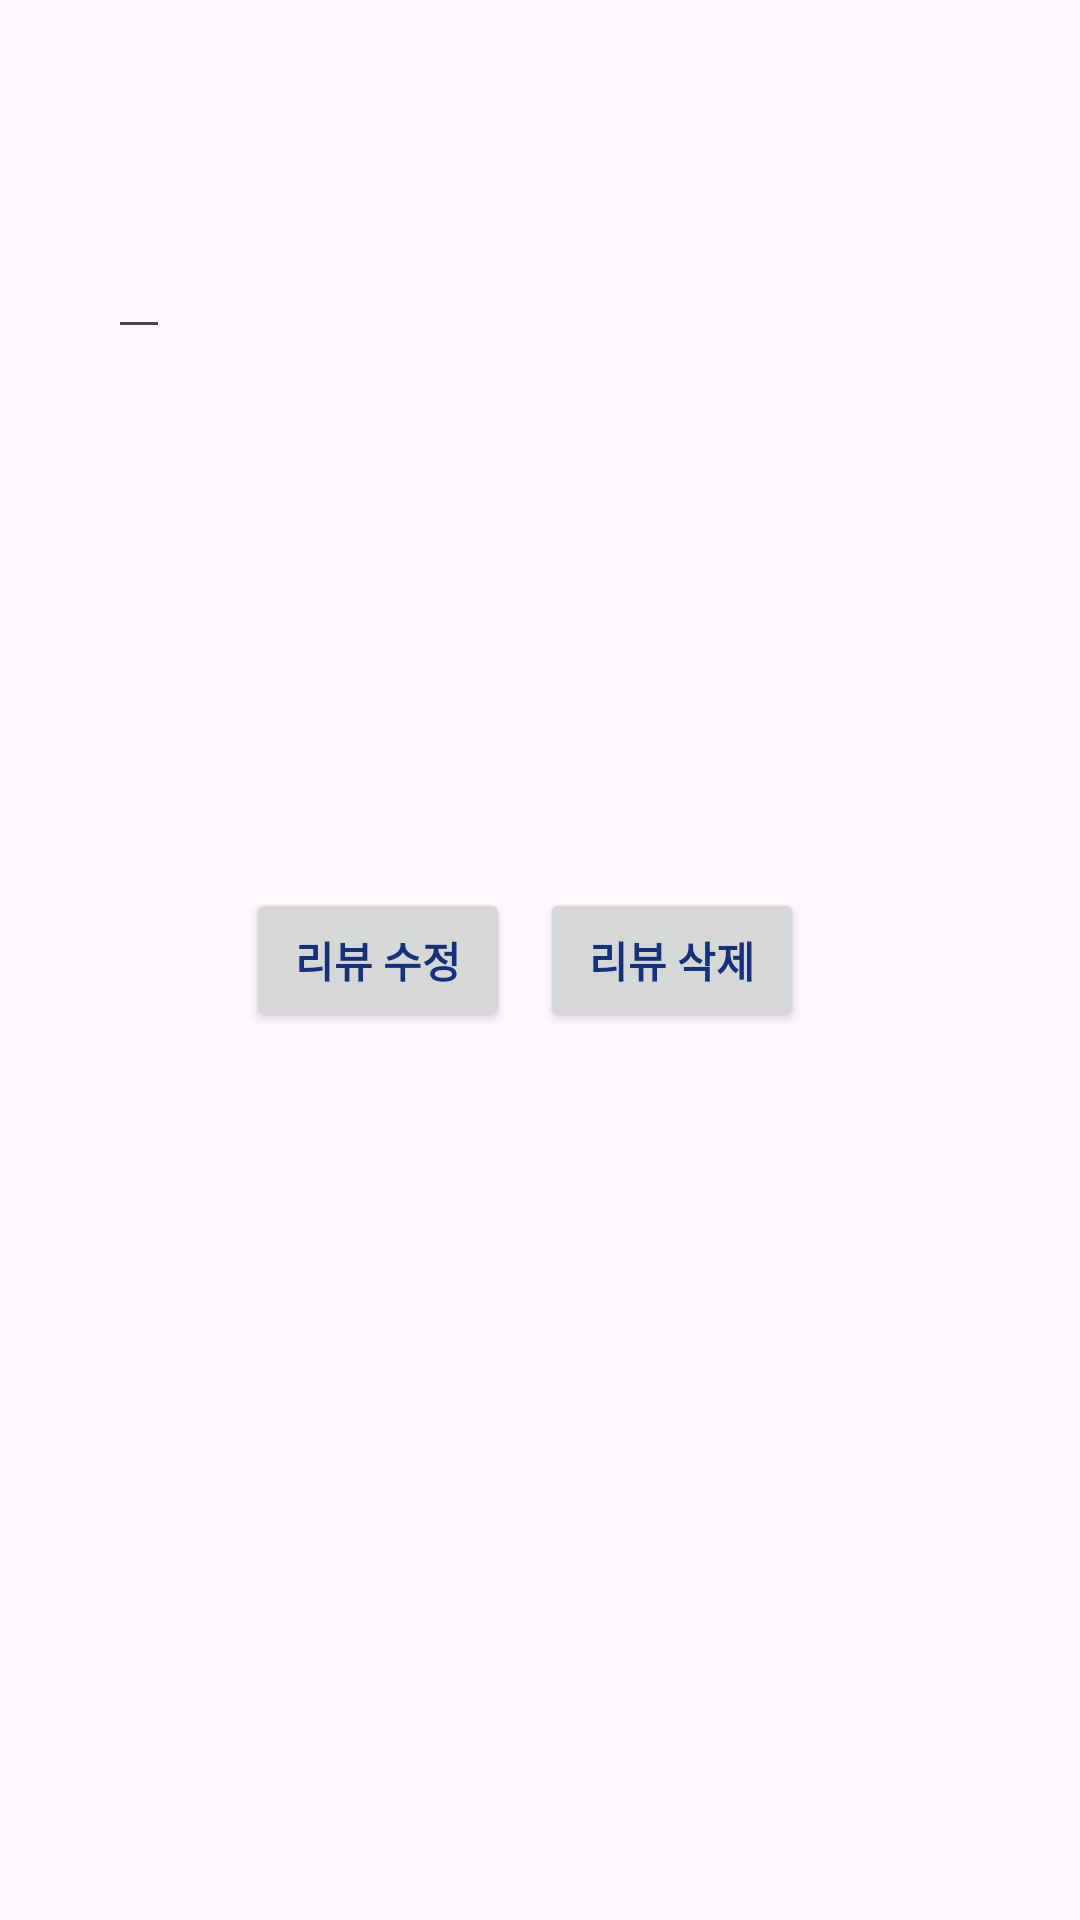

This screen was rendered from an Android layout file. Write that file and the resources it references.
<!-- AndroidManifest.xml: application theme Theme.Frontend -->
<!-- res/layout/activity_mod_review.xml -->
<?xml version="1.0" encoding="utf-8"?>
<androidx.drawerlayout.widget.DrawerLayout
    xmlns:android="http://schemas.android.com/apk/res/android"
    xmlns:app="http://schemas.android.com/apk/res-auto"
    xmlns:tools="http://schemas.android.com/tools"
    android:layout_width="match_parent"
    android:layout_height="match_parent"
    tools:context=".restaurant.ModReviewActivity">
    <LinearLayout
        android:layout_width="wrap_content"
        android:layout_height="match_parent"
        android:orientation="horizontal"
        android:padding="16dp">
        <LinearLayout
            android:layout_width="wrap_content"
            android:layout_height="wrap_content"
            android:orientation="vertical">
            <TextView
                android:id="@+id/id"
                android:layout_width="wrap_content"
                android:layout_height="wrap_content"
                android:visibility="gone"/>
            <TextView
                android:id="@+id/uid"
                android:layout_width="wrap_content"
                android:layout_height="wrap_content"
                android:visibility="gone"/>
            <TextView
                android:id="@+id/rid"
                android:layout_width="wrap_content"
                android:layout_height="wrap_content"
                android:visibility="gone"/>
            <TextView
                android:id="@+id/modnickname"
                android:layout_width="wrap_content"
                android:layout_height="wrap_content"
                android:textStyle="bold"
                android:textColor="@color/blue"
                android:layout_marginBottom="3dp"/>


            <ImageView
                android:id="@+id/modavatarView"
                android:layout_width="wrap_content"
                android:layout_height="wrap_content"/>
        </LinearLayout>

        <LinearLayout
            android:layout_width="match_parent"
            android:layout_height="wrap_content"
            android:layout_marginLeft="20dp"
            android:orientation="vertical">
            <TextView
                android:id="@+id/moddate"
                android:layout_width="wrap_content"
                android:layout_height="wrap_content"
                android:layout_gravity="right"
                android:layout_marginBottom="10dp"
                />
            <ImageView
                android:id="@+id/modstarimg1"
                android:layout_width="100dp"
                android:layout_height="20dp"
                android:layout_gravity="right"
                android:layout_marginBottom="10dp"
                />

            <EditText
                android:id="@+id/modcontent"
                android:layout_width="wrap_content"
                android:layout_height="wrap_content"
                />
        </LinearLayout>
    </LinearLayout>
    <LinearLayout
        android:layout_width="wrap_content"
        android:layout_height="wrap_content"
        android:orientation="horizontal"
        android:gravity="center_horizontal|center_vertical">
        <Button
            android:id="@+id/reviewmod"
            android:layout_width="wrap_content"
            android:layout_height="wrap_content"
            android:layout_marginRight="10dp"
            android:textColor="@color/setting2"
            android:textStyle="bold"
            android:text="리뷰 수정"/>
        <Button
            android:id="@+id/reviewdel"
            android:layout_width="wrap_content"
            android:layout_height="wrap_content"
            android:layout_marginRight="10dp"
            android:textColor="@color/setting2"
            android:textStyle="bold"
            android:text="리뷰 삭제" />
    </LinearLayout>
    </androidx.drawerlayout.widget.DrawerLayout>
<!-- resources referenced by this layout -->
<resources>
  <color name="blue">#0539BC</color>
  <color name="setting2">#16307A</color>
  <style name="Theme.Frontend" parent="Base.Theme.Frontend" />
  <style name="Base.Theme.Frontend" parent="Theme.Material3.DayNight.NoActionBar">
          <item name="colorPrimary">@color/setting</item>
          
          
      </style>
  <color name="setting">#FFDE3E</color>
</resources>
